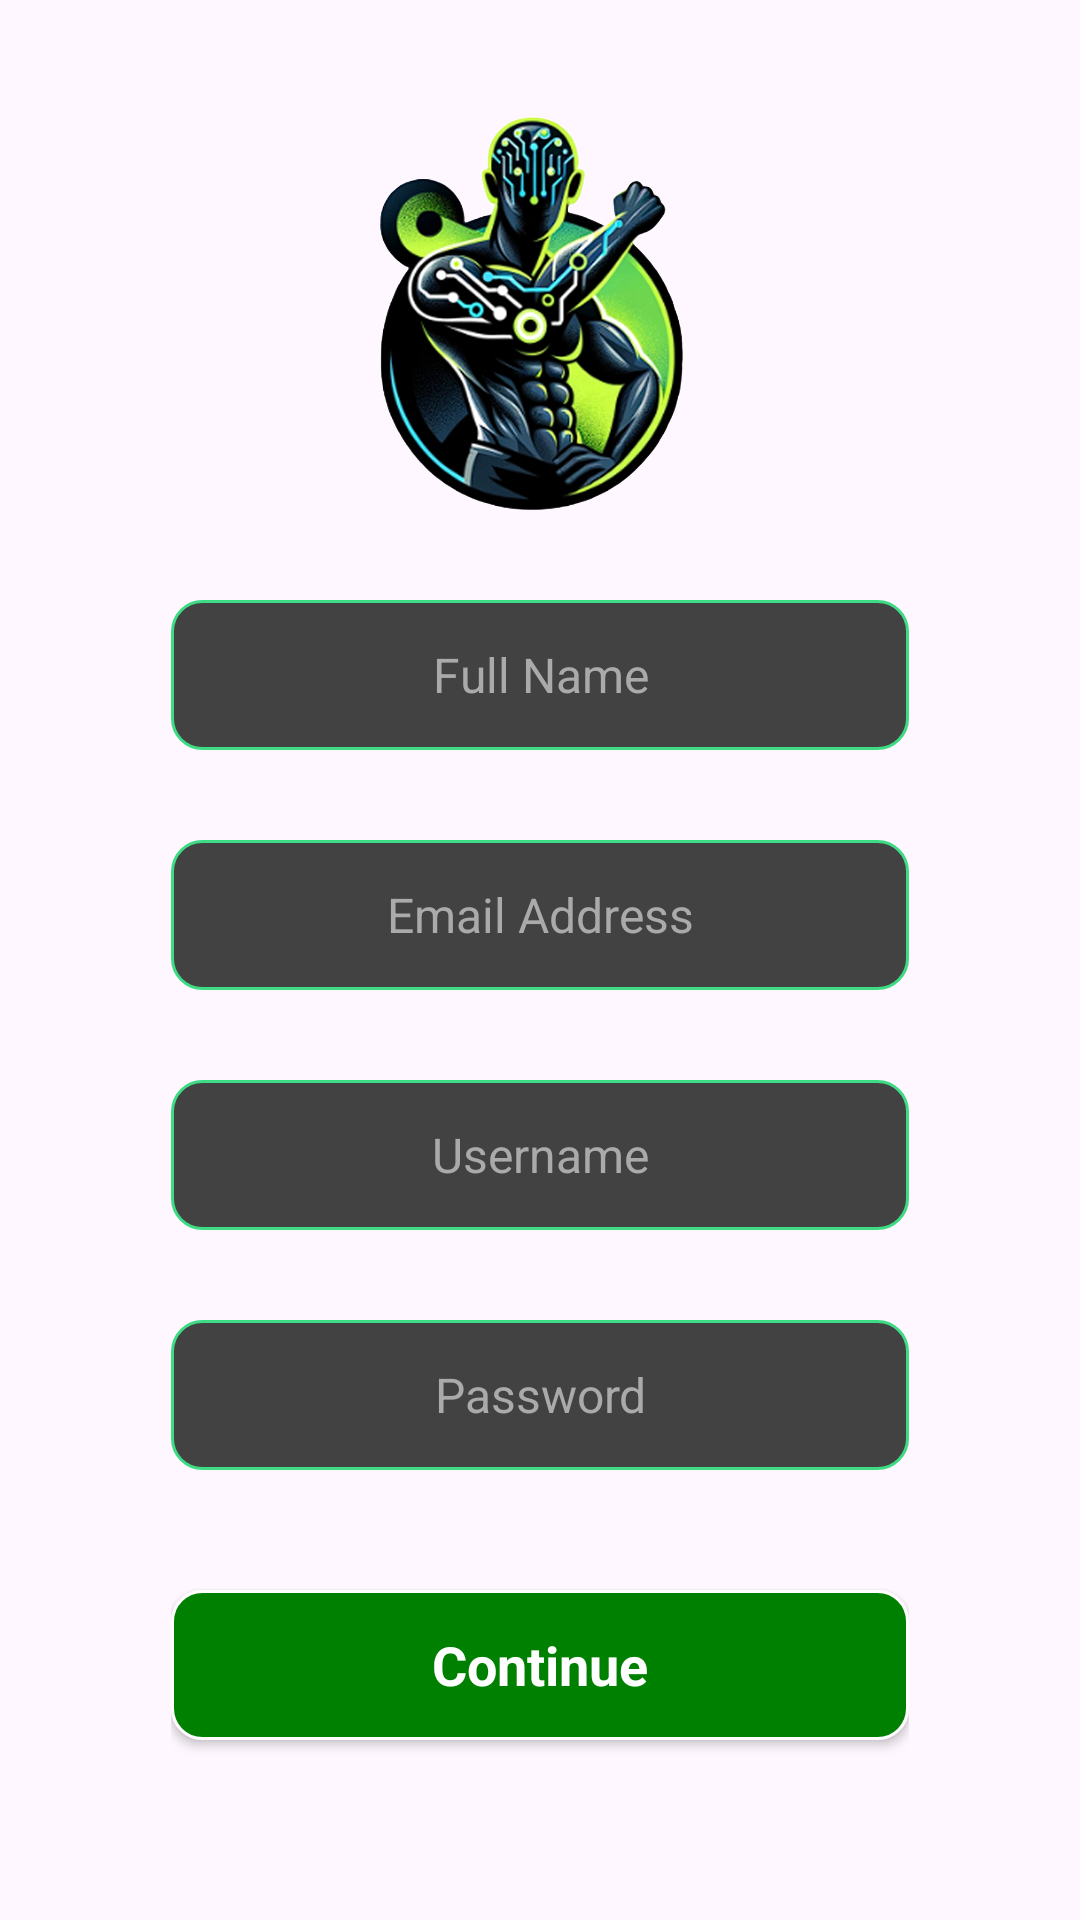

Layout XML and referenced resources for this Android screen:
<!-- AndroidManifest.xml: application theme Theme.Intellifit_trainer -->
<!-- res/layout/activity_signup.xml -->
<?xml version="1.0" encoding="utf-8"?>
<androidx.constraintlayout.widget.ConstraintLayout
    xmlns:android="http://schemas.android.com/apk/res/android"
    xmlns:app="http://schemas.android.com/apk/res-auto"
    xmlns:tools="http://schemas.android.com/tools"
    android:layout_width="match_parent"
    android:layout_height="match_parent"
    tools:context=".SignUpActivity"
    android:background="@drawable/main_bg">

    <LinearLayout
        android:id="@+id/signup_ll_main"
        android:layout_width="0dp"
        android:layout_height="0dp"
        app:layout_constraintWidth_percent="0.85"
        app:layout_constraintHeight_percent="1"
        android:orientation="vertical"
        app:layout_constraintBottom_toBottomOf="parent"
        app:layout_constraintEnd_toEndOf="parent"
        app:layout_constraintStart_toStartOf="parent"
        app:layout_constraintTop_toTopOf="parent"
        android:padding="30dp"
        android:weightSum="3">


        <ImageView
            android:id="@+id/signup_iv_logo"
            android:layout_width="match_parent"
            android:layout_height="0dp"
            android:layout_weight="2.5"
            app:srcCompat="@drawable/logo_2"
            tools:ignore="ContentDescription" />


        <EditText
            android:id="@+id/signup_et_fullname"
            android:layout_width="match_parent"
            android:layout_height="50dp"
            android:layout_marginTop="20dp"
            android:background="@drawable/text_border_background"
            android:ems="10"
            android:hint="Full Name"
            android:textColorHint="@android:color/darker_gray"
            android:inputType="textPersonName"
            android:padding="12dp"
            android:textColor="@color/white"
            android:textSize="16sp"
            android:textAlignment="center"/>


        <EditText
            android:id="@+id/signup_et_email"
            android:layout_width="match_parent"
            android:layout_height="50dp"
            android:layout_marginTop="30dp"
            android:background="@drawable/text_border_background"
            android:ems="10"
            android:hint="Email Address"
            android:textColorHint="@android:color/darker_gray"
            android:inputType="textEmailAddress"
            android:padding="12dp"
            android:textColor="@color/white"
            android:textSize="16sp"
            android:textAlignment="center"/>

        <EditText
            android:id="@+id/signup_et_username"
            android:layout_width="match_parent"
            android:layout_height="50dp"
            android:layout_marginTop="30dp"
            android:background="@drawable/text_border_background"
            android:ems="10"
            android:hint="Username"
            android:textColorHint="@android:color/darker_gray"
            android:inputType="textPersonName"
            android:padding="12dp"
            android:textColor="@color/white"
            android:textSize="16sp"
            android:textAlignment="center"/>

        <EditText
            android:id="@+id/signup_et_pw"
            android:layout_width="match_parent"
            android:layout_height="50dp"
            android:layout_marginTop="30dp"
            android:background="@drawable/text_border_background"
            android:ems="10"
            android:hint="Password"
            android:textColorHint="@android:color/darker_gray"
            android:inputType="textPassword"
            android:padding="12dp"
            android:textColor="@color/white"
            android:textSize="16sp"
            android:textAlignment="center"/>

        <androidx.appcompat.widget.AppCompatButton
            android:id="@+id/signup_bt_signup"
            style="@android:style/Widget.Button"
            android:layout_width="match_parent"
            android:layout_height="50dp"
            android:layout_marginTop="40dp"
            android:background="@drawable/button_background"
            android:text="Continue"
            android:textColor="#ffffff"
            android:textSize="18sp"
            android:textStyle="bold" />


    </LinearLayout>

</androidx.constraintlayout.widget.ConstraintLayout>
<!-- resources referenced by this layout -->
<resources>
  <!-- drawable button_background (drawable) -->
  <?xml version="1.0" encoding="utf-8"?>
  <selector xmlns:android="http://schemas.android.com/apk/res/android">
      <item>
          <shape android:shape="rectangle">
              <corners android:radius="10dp"/>
              <solid android:color="#008000"/>
              <stroke android:width="1dp" android:color="#FFFFFF" />
          </shape>
      </item>
  </selector>
  <!-- drawable logo_2: png bitmap (drawable, 1003732 bytes) -->
  <!-- drawable text_border_background (drawable) -->
  <?xml version="1.0" encoding="utf-8"?>
  <selector xmlns:android="http://schemas.android.com/apk/res/android">
  
      <item>
          <shape android:shape="rectangle">
              <solid android:color="@color/cardview_dark_background"></solid>
              <corners android:radius="10dp"></corners>
  
              <stroke
                  android:color="#3DDC84"
                  android:width="1dp">
              </stroke>
  
          </shape>
  
      </item>
  
  </selector>
  <style name="Theme.Intellifit_trainer" parent="Base.Theme.Intellifit_trainer" />
  <style name="Base.Theme.Intellifit_trainer" parent="Theme.Material3.DayNight.NoActionBar">
          
          
      </style>
  <!-- not gathered from this repository: default colours our renderer supplied (Android Studio template values) -->
  <color name="white">#FFFFFFFF</color>
</resources>
